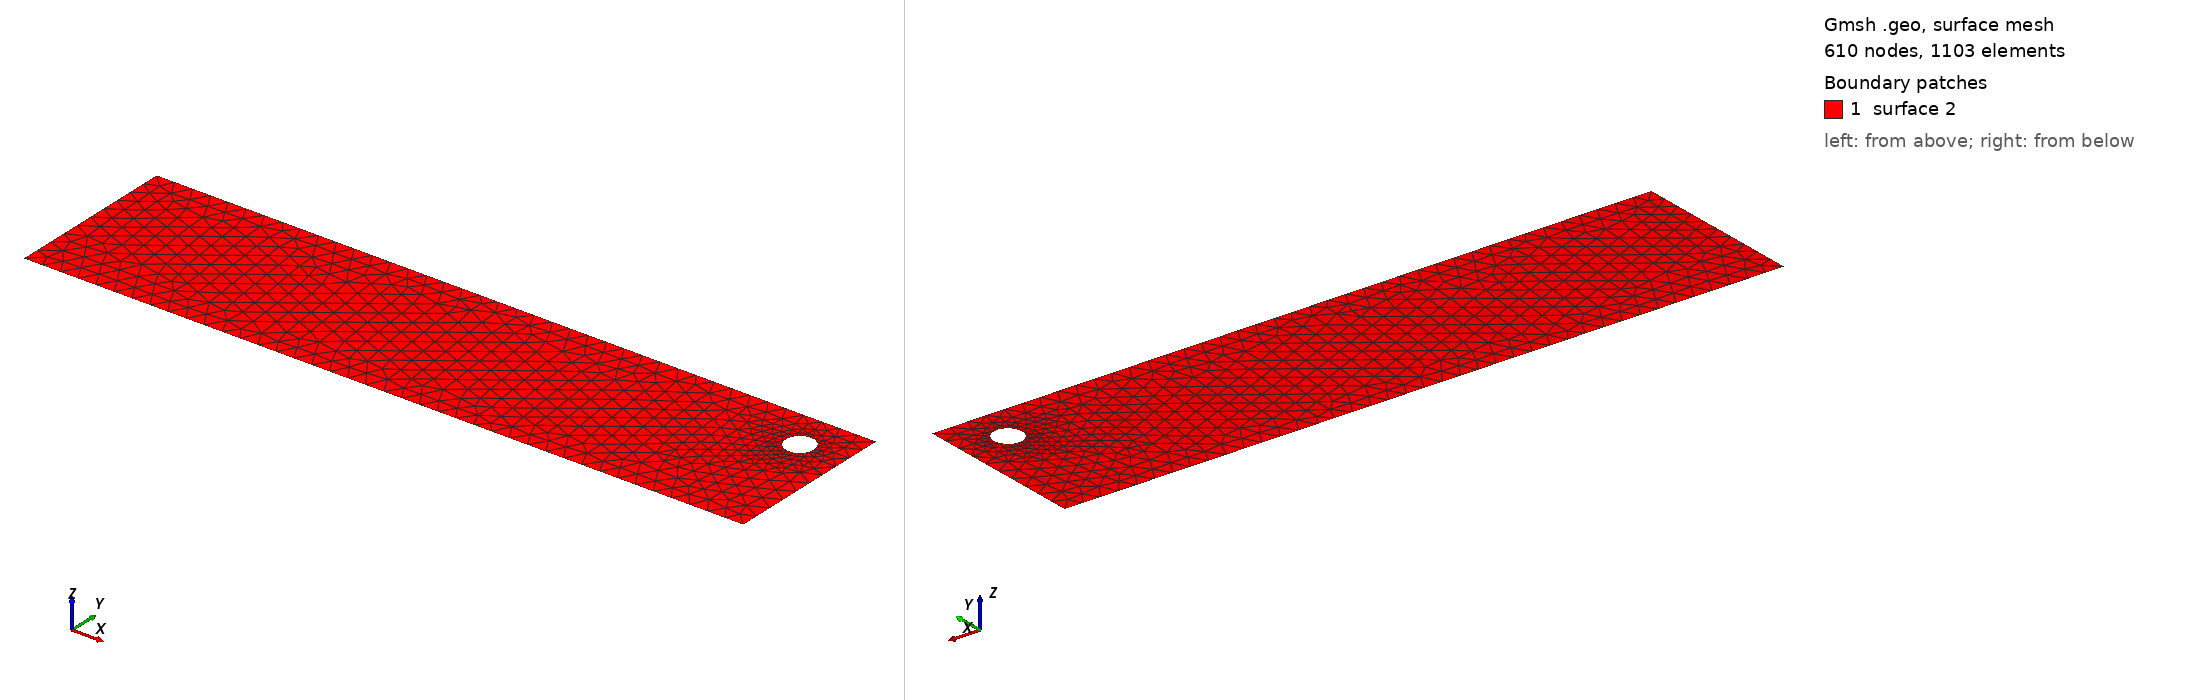

Gmsh geometry script, surface-meshed: 610 nodes, 1103 surface elements. Boundary patches (legend numbers): 1 surface 2. Left view from above one corner, right view from below the opposite corner. The script declares no physical surfaces, so the legend lists its geometric surfaces. The drawing asked Gmsh for element sizes between 1% and 20% of the model's largest extent; the script's own settings can give other sizes.

=== cad_203.geo (drawn) ===
//+
SetFactory("OpenCASCADE");
//+
Point(1) = {0.676622, -4.393278, 0.000000, 1.000000};
//+
Point(2) = {40.478228, -4.393278, 0.000000, 1.000000};
//+
Point(3) = {40.478228, 5.152666, 0.000000, 1.000000};
//+
Point(4) = {0.676622, 5.152666, 0.000000, 1.000000};
//+
Line(1) = {4, 1};
//+
Line(2) = {1, 2};
//+
Line(3) = {2, 3};
//+
Line(4) = {3, 4};
//+
Curve Loop(1) = {1, 2, 3, 4};
//+
Point(6) = {38.785418, 2.907846, 0.000000, 0.079045};
//+
Point(5) = {37.994965, 2.907846, 0.000000, 0.079045};
//+
Point(7) = {37.599739, 3.592398, 0.000000, 0.079045};
//+
Point(8) = {37.599739, 2.223294, 0.000000, 0.079045};
//+
Ellipse(5) = {6, 5, 7, 7};
//+
Ellipse(6) = {7, 5, 8, 8};
//+
Ellipse(7) = {8, 5, 6, 6};
//+
Curve Loop(2) = {5, 6, 7};
//+
Plane Surface(2) = {1, 2};
//+
Physical Curve("INFLOW", 100) = {1};
//+
Physical Curve("OUTFLOW", 101) = {3};
//+
Physical Curve("WALL_BOUNDARY", 102) = {2, 4};
//+
Physical Curve("OBSTACLE", 103) = {5, 6, 7};
